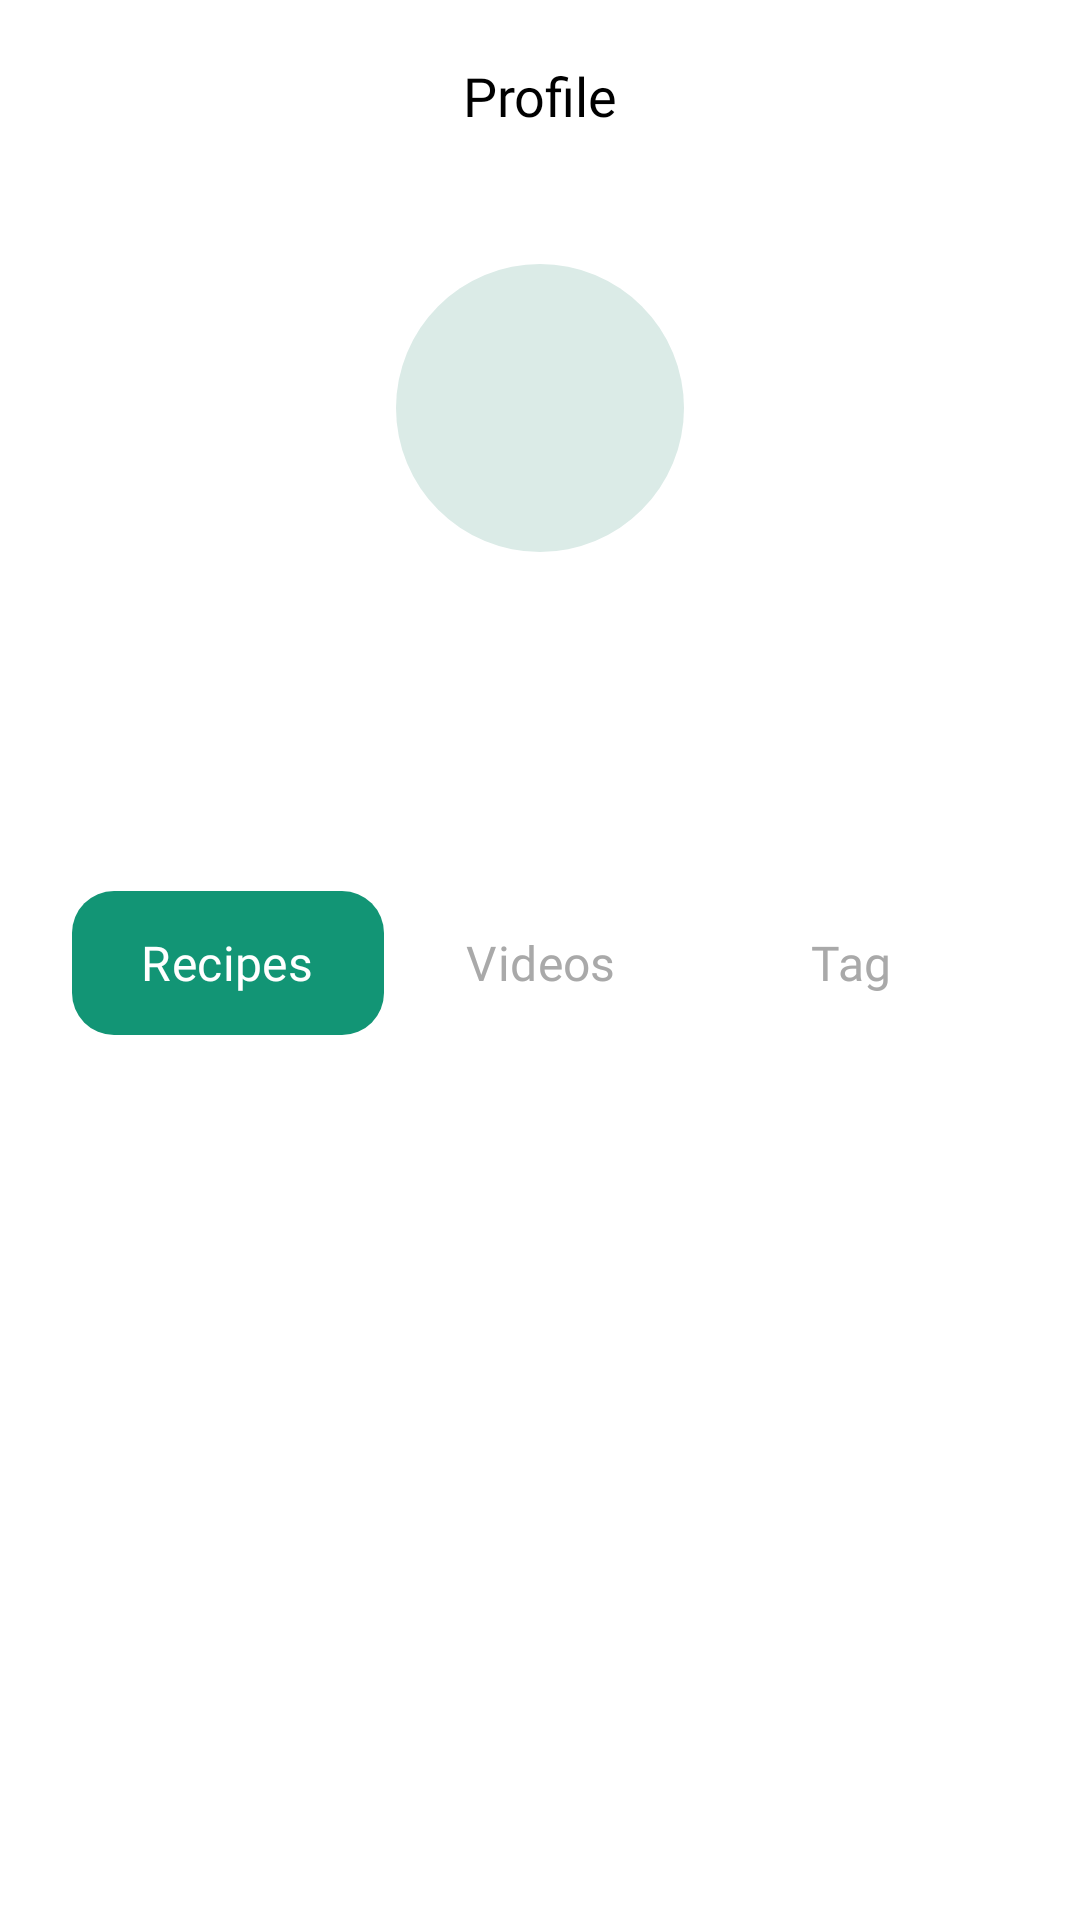

This screen was rendered from an Android layout file. Write that file and the resources it references.
<!-- AndroidManifest.xml: application theme Theme.RecipeApp -->
<!-- res/layout/fragment_profile.xml -->
<?xml version="1.0" encoding="utf-8"?>
<androidx.coordinatorlayout.widget.CoordinatorLayout xmlns:android="http://schemas.android.com/apk/res/android"
    xmlns:app="http://schemas.android.com/apk/res-auto"
    xmlns:tools="http://schemas.android.com/tools"
    android:layout_width="match_parent"
    android:layout_height="match_parent"
    android:background="@color/white">

    <com.google.android.material.appbar.AppBarLayout
        android:layout_width="match_parent"
        android:layout_height="wrap_content"
        android:background="@color/white"
        app:liftOnScrollColor="@color/white"
        app:elevation="0dp">

        <com.google.android.material.appbar.MaterialToolbar
            android:id="@+id/toolbar_profile"
            android:layout_width="match_parent"
            android:layout_height="?attr/actionBarSize"
            app:contentInsetEnd="@dimen/spacing_md"
            app:contentInsetEndWithActions="@dimen/spacing_md"
            app:layout_scrollFlags="scroll|enterAlways"
            app:title="@string/profile_title"
            app:titleCentered="true"
            app:titleTextAppearance="@style/ToolbarTitleTextAppearance"
            app:titleTextColor="@color/black" />

    </com.google.android.material.appbar.AppBarLayout>

    <androidx.core.widget.NestedScrollView
        android:id="@+id/scroll_profile"
        android:layout_width="match_parent"
        android:layout_height="match_parent"
        android:clipToPadding="false"
        android:paddingBottom="@dimen/home_content_bottom_padding"
        app:layout_behavior="@string/appbar_scrolling_view_behavior">

        <androidx.constraintlayout.widget.ConstraintLayout
            android:layout_width="match_parent"
            android:layout_height="wrap_content"
            android:paddingTop="@dimen/spacing_lg">

            
            <androidx.constraintlayout.widget.ConstraintLayout
                android:id="@+id/layout_profile_header"
                android:layout_width="match_parent"
                android:layout_height="wrap_content"
                android:paddingHorizontal="@dimen/spacing_lg"
                app:layout_constraintTop_toTopOf="parent">

                <com.google.android.material.imageview.ShapeableImageView
                    android:id="@+id/iv_avatar"
                    android:layout_width="@dimen/profile_avatar_size"
                    android:layout_height="@dimen/profile_avatar_size"
                    android:background="@drawable/bg_avatar_circle"
                    android:clipToOutline="true"
                    android:contentDescription="@string/profile_avatar_content_description"
                    android:scaleType="centerCrop"
                    app:layout_constraintEnd_toEndOf="parent"
                    app:layout_constraintStart_toStartOf="parent"
                    app:layout_constraintTop_toTopOf="parent"
                    tools:src="@tools:sample/avatars" />

                <TextView
                    android:id="@+id/tv_display_name"
                    android:layout_width="0dp"
                    android:layout_height="wrap_content"
                    android:layout_marginTop="@dimen/spacing_md"
                    android:fontFamily="@font/poppins_semibold"
                    android:gravity="center"
                    android:textColor="@color/black"
                    android:textSize="20sp"
                    app:layout_constraintEnd_toEndOf="parent"
                    app:layout_constraintStart_toStartOf="parent"
                    app:layout_constraintTop_toBottomOf="@id/iv_avatar"
                    tools:text="Jane Doe" />

                <TextView
                    android:id="@+id/tv_username"
                    android:layout_width="0dp"
                    android:layout_height="wrap_content"
                    android:layout_marginTop="@dimen/spacing_xs"
                    android:fontFamily="@font/poppins_regular"
                    android:gravity="center"
                    android:textColor="@color/gray_2"
                    android:textSize="14sp"
                    app:layout_constraintEnd_toEndOf="parent"
                    app:layout_constraintStart_toStartOf="parent"
                    app:layout_constraintTop_toBottomOf="@id/tv_display_name"
                    tools:text="jenny@ane" />

                <TextView
                    android:id="@+id/tv_email"
                    android:layout_width="0dp"
                    android:layout_height="wrap_content"
                    android:layout_marginTop="@dimen/spacing_xs"
                    android:layout_marginBottom="@dimen/spacing_lg"
                    android:fontFamily="@font/poppins_regular"
                    android:gravity="center"
                    android:textColor="@color/gray_2"
                    android:textSize="14sp"
                    app:layout_constraintBottom_toBottomOf="parent"
                    app:layout_constraintEnd_toEndOf="parent"
                    app:layout_constraintStart_toStartOf="parent"
                    app:layout_constraintTop_toBottomOf="@id/tv_username"
                    tools:text="jane@example.com" />

            </androidx.constraintlayout.widget.ConstraintLayout>

            
            <com.google.android.material.tabs.TabLayout
                android:id="@+id/tab_profile_sections"
                android:layout_width="0dp"
                android:layout_height="wrap_content"
                android:layout_marginHorizontal="@dimen/spacing_lg"
                android:background="@android:color/transparent"
                app:layout_constraintEnd_toEndOf="parent"
                app:layout_constraintStart_toStartOf="parent"
                app:layout_constraintTop_toBottomOf="@id/layout_profile_header"
                app:tabGravity="fill"
                app:tabIndicatorHeight="0dp"
                app:tabIndicatorColor="@android:color/transparent"
                app:tabIndicatorFullWidth="false"
                app:tabMode="fixed"
                app:tabSelectedTextColor="@color/white"
                app:tabTextAppearance="@style/RecipeDetailTabText"
                app:tabTextColor="@color/gray_3"
                app:tabBackground="@drawable/bg_recipe_detail_tab_indicator"
                app:tabRippleColor="@android:color/transparent">

                <com.google.android.material.tabs.TabItem
                    android:layout_width="wrap_content"
                    android:layout_height="wrap_content"
                    android:text="@string/profile_tab_recipes" />

                <com.google.android.material.tabs.TabItem
                    android:layout_width="wrap_content"
                    android:layout_height="wrap_content"
                    android:text="@string/profile_tab_videos" />

                <com.google.android.material.tabs.TabItem
                    android:layout_width="wrap_content"
                    android:layout_height="wrap_content"
                    android:text="@string/profile_tab_tag" />

            </com.google.android.material.tabs.TabLayout>

            
            <androidx.recyclerview.widget.RecyclerView
                android:id="@+id/rv_profile_recipes"
                android:layout_width="0dp"
                android:layout_height="wrap_content"
                android:layout_marginTop="@dimen/spacing_md"
                android:nestedScrollingEnabled="false"
                android:overScrollMode="never"
                app:layout_constraintEnd_toEndOf="parent"
                app:layout_constraintStart_toStartOf="parent"
                app:layout_constraintTop_toBottomOf="@id/tab_profile_sections"
                tools:itemCount="3"
                tools:listitem="@layout/item_saved" />

            
            <LinearLayout
                android:id="@+id/layout_profile_tab_empty"
                android:layout_width="0dp"
                android:layout_height="wrap_content"
                android:layout_marginTop="@dimen/spacing_xl"
                android:layout_marginHorizontal="@dimen/spacing_lg"
                android:gravity="center"
                android:orientation="vertical"
                android:visibility="gone"
                app:layout_constraintEnd_toEndOf="parent"
                app:layout_constraintStart_toStartOf="parent"
                app:layout_constraintTop_toBottomOf="@id/tab_profile_sections"
                tools:visibility="visible">

                <ImageView
                    android:layout_width="64dp"
                    android:layout_height="64dp"
                    android:contentDescription="@null"
                    android:src="@drawable/ic_chef_hat" />

                <TextView
                    android:id="@+id/tv_profile_tab_empty_title"
                    android:layout_width="match_parent"
                    android:layout_height="wrap_content"
                    android:layout_marginTop="@dimen/spacing_md"
                    android:fontFamily="@font/poppins_semibold"
                    android:gravity="center"
                    android:textColor="@color/gray_1"
                    android:textSize="16sp"
                    tools:text="@string/profile_empty_videos_title" />

                <TextView
                    android:id="@+id/tv_profile_tab_empty_body"
                    android:layout_width="match_parent"
                    android:layout_height="wrap_content"
                    android:layout_marginTop="@dimen/spacing_xs"
                    android:fontFamily="@font/poppins_regular"
                    android:gravity="center"
                    android:textColor="@color/gray_3"
                    android:textSize="14sp"
                    tools:text="@string/profile_empty_videos_body" />

                
                <TextView
                    android:id="@+id/tv_profile_tab_empty_action"
                    android:layout_width="wrap_content"
                    android:layout_height="wrap_content"
                    android:layout_marginTop="@dimen/spacing_md"
                    android:fontFamily="@font/poppins_semibold"
                    android:textColor="@color/primary"
                    android:textSize="14sp"
                    android:visibility="gone"
                    tools:text="@string/action_explore_recipes"
                    tools:visibility="visible" />

            </LinearLayout>

        </androidx.constraintlayout.widget.ConstraintLayout>

    </androidx.core.widget.NestedScrollView>

    <ProgressBar
        android:id="@+id/pb_profile_loading"
        android:layout_width="wrap_content"
        android:layout_height="wrap_content"
        android:layout_gravity="center"
        android:visibility="gone" />

</androidx.coordinatorlayout.widget.CoordinatorLayout>
<!-- res/layout/item_saved.xml (included above) -->
<com.google.android.material.card.MaterialCardView xmlns:android="http://schemas.android.com/apk/res/android"
    xmlns:app="http://schemas.android.com/apk/res-auto"
    xmlns:tools="http://schemas.android.com/tools"
    android:layout_width="match_parent"
    android:layout_height="150dp"
    android:layout_marginHorizontal="20dp"
    app:cardBackgroundColor="@color/primary_20"
    app:cardCornerRadius="@dimen/corner_radius"
    app:cardElevation="11dp">

    
    <androidx.constraintlayout.widget.ConstraintLayout
        android:layout_width="match_parent"
        android:layout_height="match_parent">

        
        <com.google.android.material.imageview.ShapeableImageView
            android:id="@+id/ivRecipeImage"
            android:layout_width="0dp"
            android:layout_height="0dp"
            android:contentDescription="@null"
            android:foreground="@drawable/bg_recipe_image_gradient"
            android:scaleType="centerCrop"
            app:layout_constraintBottom_toBottomOf="parent"
            app:layout_constraintEnd_toEndOf="parent"
            app:layout_constraintStart_toStartOf="parent"
            app:layout_constraintTop_toTopOf="parent"
            tools:src="@tools:sample/backgrounds/scenic" />

        
        <TextView
            android:id="@+id/tvRecipeName"
            android:layout_width="0dp"
            android:layout_height="wrap_content"
            android:layout_marginStart="16dp"
            android:layout_marginEnd="88dp"
            android:layout_marginBottom="14dp"
            android:elevation="2dp"
            android:ellipsize="end"
            android:fontFamily="@font/poppins_semibold"
            android:maxLines="2"
            android:textColor="@android:color/white"
            android:textSize="14sp"
            app:layout_constraintBottom_toTopOf="@id/ivTimer"
            app:layout_constraintEnd_toEndOf="parent"
            app:layout_constraintStart_toStartOf="parent"
            tools:text="Traditional spare ribs baked" />

        
        <ImageView
            android:id="@+id/ivTimer"
            android:layout_width="16dp"
            android:layout_height="16dp"
            android:layout_marginStart="16dp"
            android:layout_marginBottom="20dp"
            android:contentDescription="@string/home_ready_time_label"
            android:elevation="2dp"
            android:src="@drawable/ic_timer_outlined"
            app:layout_constraintBottom_toBottomOf="parent"
            app:layout_constraintStart_toStartOf="parent"
            app:tint="@android:color/white" />

        
        <TextView
            android:id="@+id/tvCookingTime"
            android:layout_width="wrap_content"
            android:layout_height="wrap_content"
            android:layout_marginStart="6dp"
            android:elevation="2dp"
            android:fontFamily="@font/poppins_regular"
            android:textColor="@android:color/white"
            android:textSize="11sp"
            app:layout_constraintBottom_toBottomOf="@id/ivTimer"
            app:layout_constraintStart_toEndOf="@id/ivTimer"
            app:layout_constraintTop_toTopOf="@id/ivTimer"
            tools:text="20 min" />

        
        <ImageView
            android:id="@+id/ivBookmark"
            android:layout_width="30dp"
            android:layout_height="30dp"
            android:layout_marginEnd="16dp"
            android:layout_marginBottom="16dp"
            android:background="@drawable/bg_icon_circle"
            android:contentDescription="@null"
            android:elevation="6dp"
            android:padding="2dp"
            android:scaleType="centerInside"
            android:src="@drawable/ic_saved_outlined"
            app:layout_constraintBottom_toBottomOf="parent"
            app:layout_constraintEnd_toEndOf="parent"
            app:tint="@color/primary" />

    </androidx.constraintlayout.widget.ConstraintLayout>

</com.google.android.material.card.MaterialCardView>
<!-- resources referenced by this layout -->
<resources>
  <color name="black">#000000</color>
  <color name="gray_1">#484848</color>
  <color name="gray_2">#797979</color>
  <color name="gray_3">#A9A9A9</color>
  <color name="primary">#129575</color>
  <color name="primary_20">#F6FAF9</color>
  <color name="white">#FFFFFF</color>
  <dimen name="corner_radius">20dp</dimen>
  <dimen name="home_content_bottom_padding">128dp</dimen>
  <dimen name="profile_avatar_size">96dp</dimen>
  <dimen name="spacing_lg">24dp</dimen>
  <dimen name="spacing_md">16dp</dimen>
  <dimen name="spacing_xl">32dp</dimen>
  <dimen name="spacing_xs">4dp</dimen>
  <!-- drawable bg_avatar_circle (drawable) -->
  <?xml version="1.0" encoding="utf-8"?>
  <shape xmlns:android="http://schemas.android.com/apk/res/android" android:shape="oval">
      <solid android:color="@color/primary_40" />
  </shape>
  <!-- drawable bg_recipe_detail_tab_indicator (drawable) -->
  <?xml version="1.0" encoding="utf-8"?>
  <selector xmlns:android="http://schemas.android.com/apk/res/android">
      
      <item android:state_selected="true">
          <shape android:shape="rectangle">
              <solid android:color="@color/primary" />
              <corners android:radius="@dimen/corner_radius_standard" />
          </shape>
      </item>
      
      <item>
          <shape android:shape="rectangle">
              <solid android:color="@android:color/transparent" />
          </shape>
      </item>
  </selector>
  <!-- drawable bg_recipe_image_gradient (drawable) -->
  <?xml version="1.0" encoding="utf-8"?>
  <shape xmlns:android="http://schemas.android.com/apk/res/android"
      android:shape="rectangle">
      <corners android:radius="20dp" />
      <gradient
          android:angle="270"
          android:startColor="#00000000"
          android:centerColor="#40000000"
          android:endColor="#CC000000"
          android:type="linear" />
  </shape>
  <string name="action_explore_recipes">Explore Recipes</string>
  <string name="home_ready_time_label">Time</string>
  <string name="profile_avatar_content_description">Profile avatar</string>
  <string name="profile_empty_videos_body">Videos you upload will show up here.</string>
  <string name="profile_empty_videos_title">No videos yet</string>
  <string name="profile_tab_recipes">Recipes</string>
  <string name="profile_tab_tag">Tag</string>
  <string name="profile_tab_videos">Videos</string>
  <string name="profile_title">Profile</string>
  <style name="RecipeDetailTabText" parent="TextAppearance.Material3.TitleMedium">
          <item name="fontFamily">@font/poppins_semibold</item>
          <item name="textAllCaps">false</item>
      </style>
  <style name="ToolbarTitleTextAppearance" parent="TextAppearance.Material3.TitleLarge">
          <item name="fontFamily">@font/poppins_semibold</item>
          <item name="android:textSize">18sp</item>
      </style>
  <style name="Theme.RecipeApp" parent="Theme.Material3.DayNight.NoActionBar">
          
          <item name="colorPrimary">@color/primary</item>
          <item name="colorPrimaryContainer">@color/primary_40</item>
          <item name="colorOnPrimary">@color/white</item>
          <item name="colorSecondary">@color/secondary</item>
          <item name="colorSecondaryContainer">@color/secondary_40</item>
          <item name="colorOnSecondary">@color/black</item>
          <item name="android:statusBarColor">@color/primary</item>
          <item name="android:navigationBarColor">@color/white</item>
          
          <item name="android:windowBackground">@color/white</item>
          <item name="colorSurface">@color/white</item>
          <item name="colorOnSurface">@color/black</item>
          
          <item name="colorError">@color/warning</item>
      </style>
  <color name="primary_40">#DBEBE7</color>
  <dimen name="corner_radius_standard">14dp</dimen>
  <color name="secondary">#FF9C00</color>
  <color name="secondary_40">#FFCE80</color>
  <color name="warning">#FD3654</color>
</resources>
